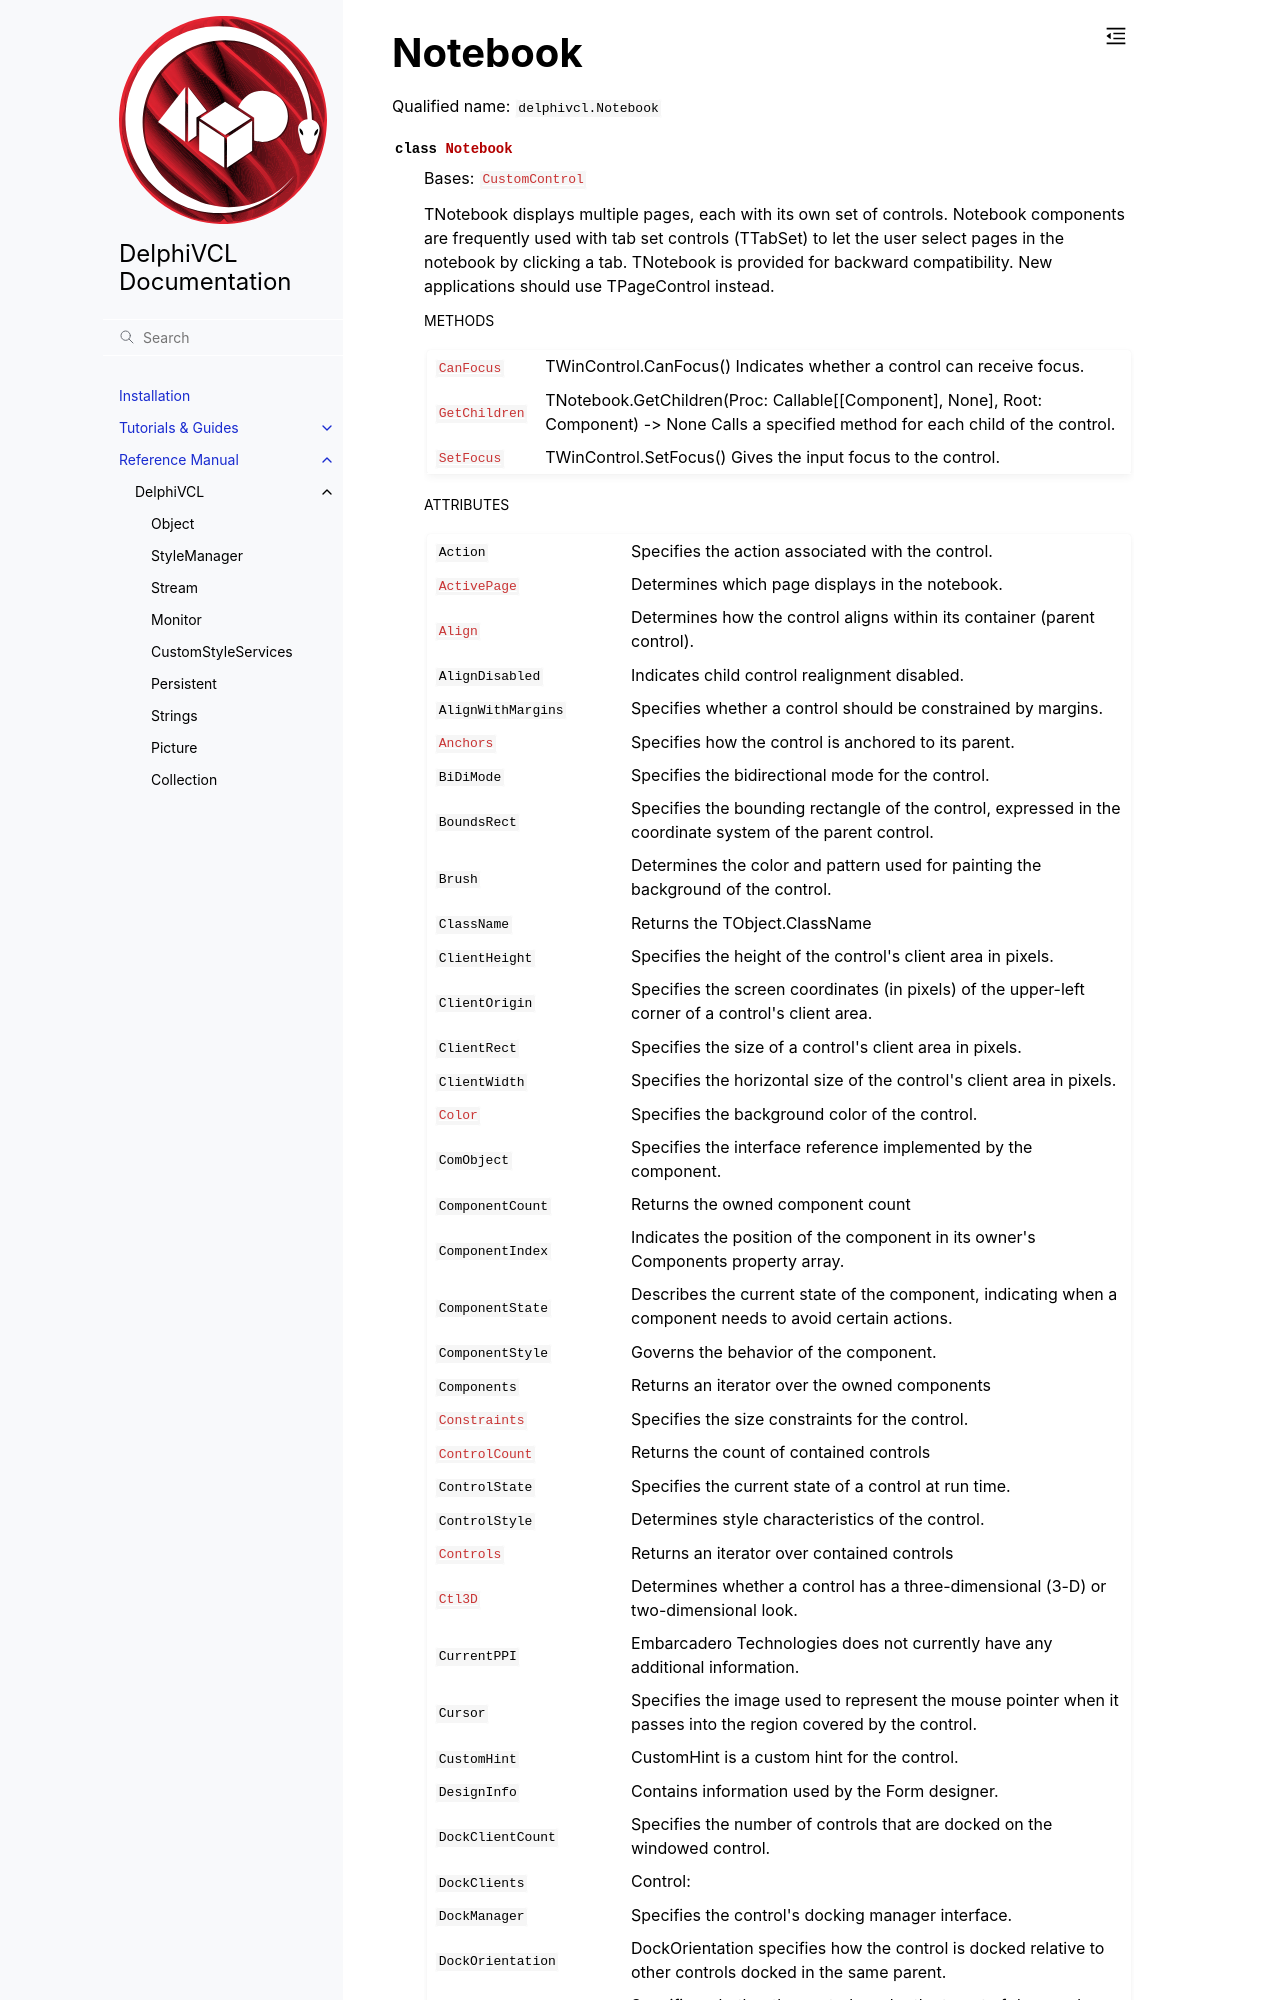

repository: Embarcadero/DelphiVCL4Python · page: reference/delphivcl.Notebook.html · generator: sphinx

Notebook
========

Qualified name: ``delphivcl.Notebook``

.. currentmodule:: delphivcl

.. autoclass:: Notebook
   :show-inheritance:
   :members:

   
   .. rubric:: Methods

   .. autosummary::
      :nosignatures:
      
      ~Notebook.Assign
      ~Notebook.BindMethodsToEvents
      ~Notebook.BringToFront
      ~Notebook.CanFocus
      ~Notebook.ClientToScreen
      ~Notebook.Create
      ~Notebook.Destroy
      ~Notebook.Free
      ~Notebook.GetChildren
      ~Notebook.GetNamePath
      ~Notebook.GetParentComponent
      ~Notebook.
